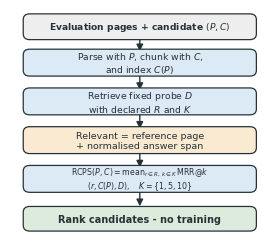

Write the Python code that produced this figure.
"""Generate the compact, camera-ready RCPS protocol schematic.

The figure presents RCPS as a training-free evaluation protocol around standard
MRR.  It deliberately avoids dataset-specific performance claims and keeps the
retriever policy conditional: use the deployment retriever when it is fixed;
otherwise average a declared set.

Output: paper/figures/fig_rcps_protocol.{pdf,png}
"""

from __future__ import annotations

from pathlib import Path

import matplotlib.pyplot as plt
from matplotlib.patches import FancyArrowPatch, FancyBboxPatch

OUT_DIR = Path("paper/figures")

INK = "#263238"
BLUE = "#dceaf5"
AMBER = "#faead2"
GREEN = "#dcebdc"
GRAY = "#eeeeee"

plt.rcParams.update(
    {
        "font.family": "DejaVu Sans",
        "font.size": 7.2,
        "pdf.fonttype": 42,
        "ps.fonttype": 42,
    }
)


def rounded_box(
    ax,
    x: float,
    y: float,
    width: float,
    height: float,
    text: str,
    facecolor: str,
    *,
    fontsize: float = 7.0,
    bold: bool = False,
) -> None:
    ax.add_patch(
        FancyBboxPatch(
            (x, y),
            width,
            height,
            boxstyle="round,pad=0.009,rounding_size=0.025",
            linewidth=0.9,
            edgecolor=INK,
            facecolor=facecolor,
            zorder=2,
        )
    )
    ax.text(
        x + width / 2,
        y + height / 2,
        text,
        ha="center",
        va="center",
        fontsize=fontsize,
        fontweight="bold" if bold else "normal",
        color=INK,
        linespacing=1.15,
        zorder=3,
    )


def arrow(ax, start: tuple[float, float], end: tuple[float, float]) -> None:
    ax.add_patch(
        FancyArrowPatch(
            start,
            end,
            arrowstyle="-|>",
            mutation_scale=10,
            linewidth=1.0,
            color=INK,
            shrinkA=0.0,
            shrinkB=0.0,
            zorder=1,
        )
    )


def main() -> None:
    # Sized close to one ACL/EMNLP column so text remains near its authored size.
    fig, ax = plt.subplots(figsize=(3.35, 2.96))
    ax.set_xlim(0, 1)
    ax.set_ylim(0, 1)
    ax.axis("off")

    rounded_box(
        ax,
        0.06,
        0.875,
        0.88,
        0.095,
        r"Evaluation pages + candidate $(P,C)$",
        GRAY,
        fontsize=6.6,
        bold=True,
    )
    arrow(ax, (0.5, 0.875), (0.5, 0.815))

    rounded_box(
        ax,
        0.06,
        0.715,
        0.88,
        0.10,
        r"Parse with $P$, chunk with $C$," "\n" r"and index $C(P)$",
        BLUE,
        fontsize=6.7,
    )
    arrow(ax, (0.5, 0.715), (0.5, 0.645))

    rounded_box(
        ax,
        0.06,
        0.545,
        0.88,
        0.10,
        r"Retrieve fixed probe $D$" "\n" r"with declared $R$ and $K$",
        BLUE,
        fontsize=6.7,
    )
    arrow(ax, (0.5, 0.545), (0.5, 0.475))

    rounded_box(
        ax,
        0.06,
        0.375,
        0.88,
        0.10,
        "Relevant = reference page\n+ normalised answer span",
        AMBER,
        fontsize=6.8,
    )
    arrow(ax, (0.5, 0.375), (0.5, 0.305))

    rounded_box(
        ax,
        0.06,
        0.205,
        0.88,
        0.10,
        r"$\mathrm{RCPS}(P,C)=\mathrm{mean}_{r\in R,\,k\in K}\,\mathrm{MRR}@k$"
        "\n"
        r"$\left(r,C(P),D\right),\quad K=\{1,5,10\}$",
        BLUE,
        fontsize=5.65,
    )
    arrow(ax, (0.5, 0.205), (0.5, 0.135))

    rounded_box(
        ax,
        0.06,
        0.035,
        0.88,
        0.09,
        "Rank candidates - no training",
        GREEN,
        fontsize=7.0,
        bold=True,
    )

    OUT_DIR.mkdir(parents=True, exist_ok=True)
    fig.savefig(OUT_DIR / "fig_rcps_protocol.pdf", bbox_inches="tight", pad_inches=0.03)
    fig.savefig(
        OUT_DIR / "fig_rcps_protocol.png",
        bbox_inches="tight",
        pad_inches=0.03,
        dpi=240,
    )
    plt.close(fig)
    print(f"saved -> {OUT_DIR}/fig_rcps_protocol.pdf")


if __name__ == "__main__":
    main()
